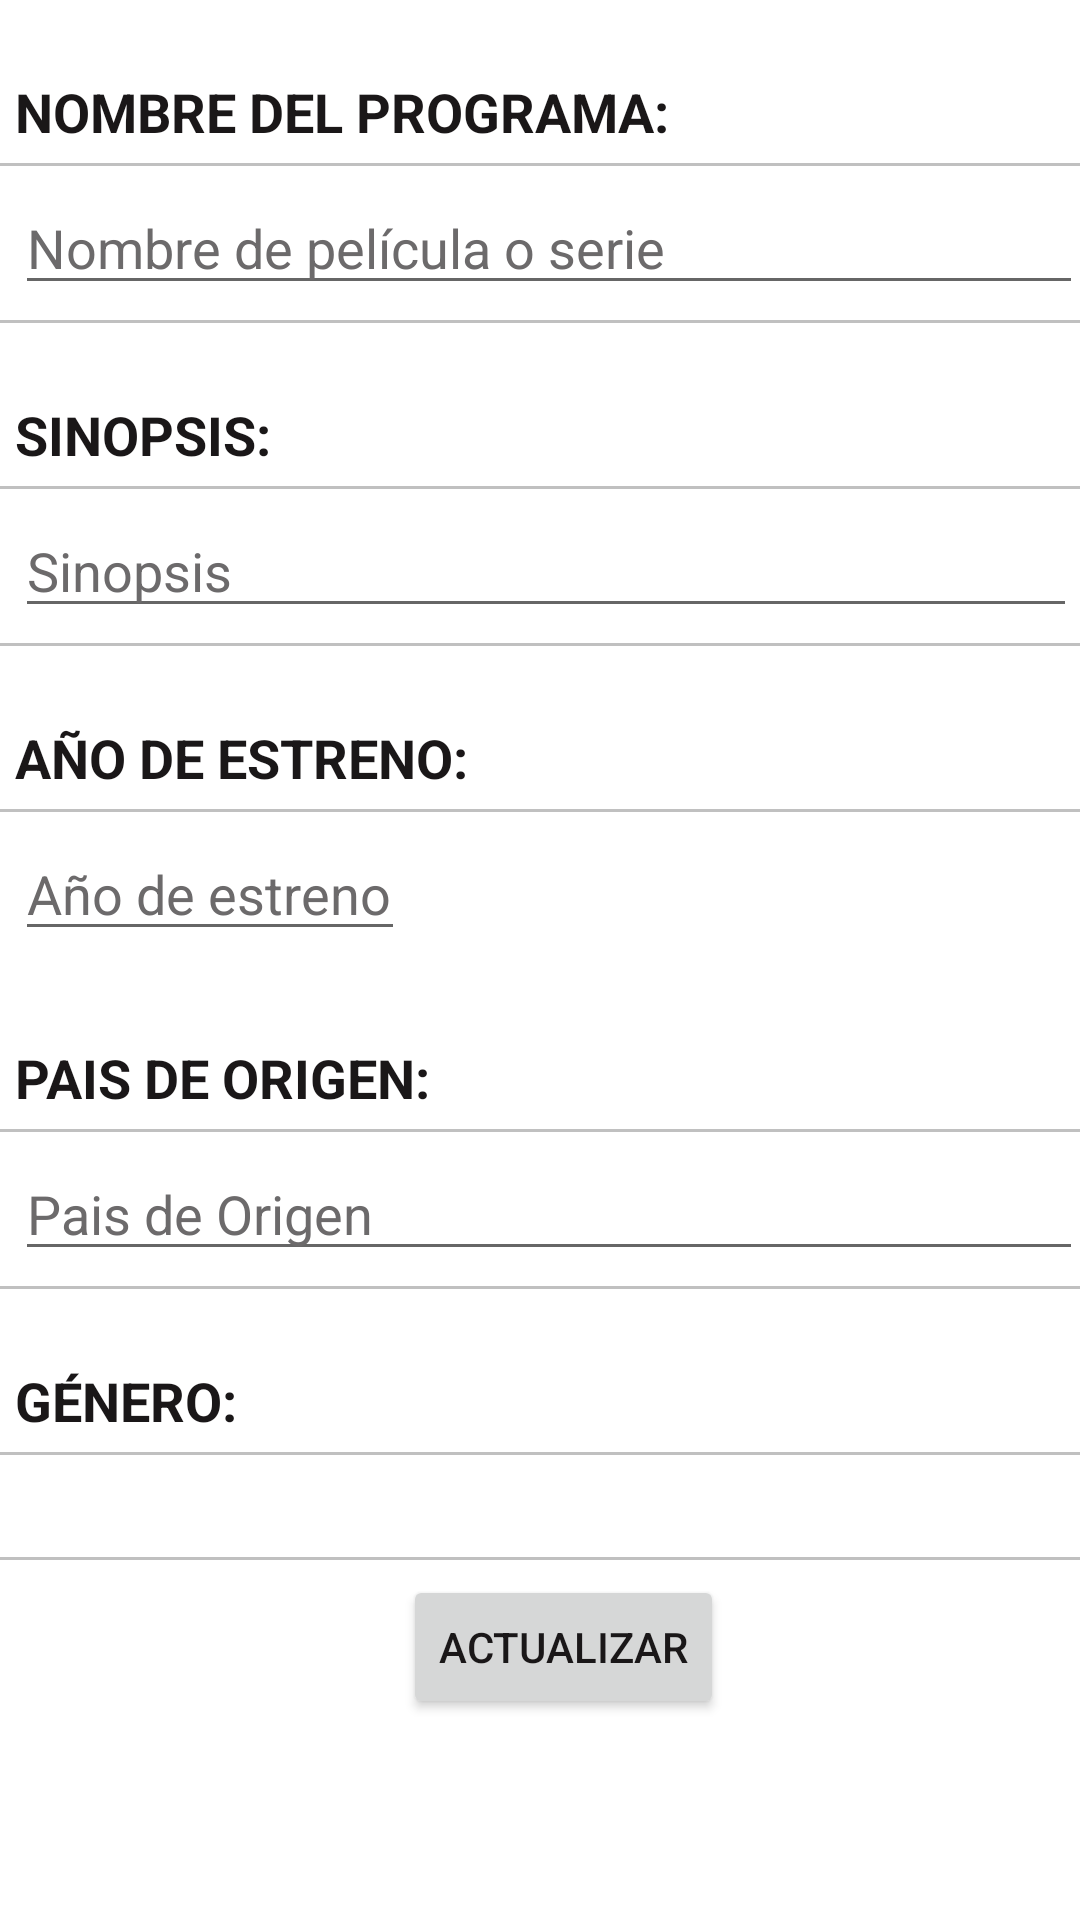

Write the Android layout XML for this screen, with the resource values it uses.
<!-- AndroidManifest.xml: application theme AppTheme -->
<!-- res/layout/activity_actualizar_serie.xml -->
<?xml version="1.0" encoding="utf-8"?>
<LinearLayout xmlns:android="http://schemas.android.com/apk/res/android"
    android:orientation="vertical" android:layout_width="match_parent"
    android:layout_height="match_parent"
    android:weightSum="1">

    <ScrollView
        android:layout_width="wrap_content"
        android:layout_height="wrap_content"
        android:id="@+id/scrollView" >

        <TableLayout
            android:layout_width="match_parent"
            android:layout_height="match_parent">

            <TableRow
                android:layout_width="match_parent"
                android:layout_height="match_parent"
                android:background="@color/colorTable">

                <TextView
                    android:layout_width="wrap_content"
                    android:layout_height="wrap_content"
                    android:layout_margin="5dp"
                    android:layout_marginTop="60dp"
                    android:paddingTop="20dp"
                    android:textStyle="bold"
                    android:textAppearance="?android:attr/textAppearanceMedium"
                    android:text="NOMBRE DEL PROGRAMA:"
                    android:textColor="@color/colorLabelText"
                    android:gravity="bottom"
                    android:id="@+id/lblNombrePrograma" />
            </TableRow>

            <View
                android:layout_width="fill_parent"
                android:layout_height="1dp"
                android:background="@color/colorLine"/>

            <TableRow
                android:layout_width="match_parent"
                android:layout_height="match_parent">

                <EditText
                    android:layout_width="356dp"
                    android:layout_height="wrap_content"
                    android:layout_margin="5dp"
                    android:inputType="textPersonName"
                    android:hint="Nombre de película o serie"
                    android:textColorHint="@color/colorHintText"
                    android:textColor="@color/colorNormalText"
                    android:ems="10"
                    android:id="@+id/txtNombreSerie" />

            </TableRow>

            <View
                android:layout_width="fill_parent"
                android:layout_height="1dp"
                android:background="@color/colorLine"/>

            <TableRow
                android:layout_width="match_parent"
                android:layout_height="match_parent"
                android:background="@color/colorTable">

                <TextView
                    android:layout_width="wrap_content"
                    android:layout_height="wrap_content"
                    android:textStyle="bold"
                    android:layout_margin="5dp"
                    android:paddingTop="20dp"
                    android:textAppearance="?android:attr/textAppearanceMedium"
                    android:text="SINOPSIS:"
                    android:textColor="@color/colorLabelText"
                    android:id="@+id/lblSinopsis" />
            </TableRow>

            <View
                android:layout_width="fill_parent"
                android:layout_height="1dp"
                android:background="@color/colorLine"/>

            <TableRow
                android:layout_width="match_parent"
                android:layout_height="match_parent"
                android:layout_margin="5dp">

                <EditText
                    android:layout_width="match_parent"
                    android:layout_height="wrap_content"
                    android:inputType="textMultiLine"
                    android:ems="10"
                    android:id="@+id/txtSinopsis"
                    android:hint="Sinopsis"
                    android:textColor="@color/colorNormalText"
                    android:textColorHint="@color/colorHintText"
                    android:layout_gravity="top" />
            </TableRow>

            <View
                android:layout_width="fill_parent"
                android:layout_height="1dp"
                android:background="@color/colorLine"/>

            <TableRow
                android:layout_width="match_parent"
                android:layout_height="match_parent"
                android:background="@color/colorTable">

                <TextView
                    android:layout_width="wrap_content"
                    android:layout_height="wrap_content"
                    android:textStyle="bold"
                    android:layout_margin="5dp"
                    android:paddingTop="20dp"
                    android:textAppearance="?android:attr/textAppearanceMedium"
                    android:text="AÑO DE ESTRENO:"
                    android:textColor="@color/colorLabelText"
                    android:id="@+id/lblAnioEstreno" />
            </TableRow>

            <View
                android:layout_width="fill_parent"
                android:layout_height="1dp"
                android:background="@color/colorLine"/>

            <TableRow
                android:layout_width="match_parent"
                android:layout_height="match_parent">

                <EditText
                    android:layout_width="match_parent"
                    android:layout_height="wrap_content"
                    android:width="130dp"
                    android:layout_margin="5dp"
                    android:inputType="number"
                    android:ems="10"
                    android:id="@+id/txtAnioEstreno"
                    android:hint="Año de estreno"
                    android:textColor="@color/colorNormalText"
                    android:textColorHint="@color/colorHintText"
                    android:layout_gravity="left|center_vertical"
                    android:text="" />
            </TableRow>

            <TableRow
                android:layout_width="match_parent"
                android:layout_height="match_parent"
                android:background="@color/colorTable">

                <TextView
                    android:layout_width="wrap_content"
                    android:layout_height="wrap_content"
                    android:textStyle="bold"
                    android:layout_margin="5dp"
                    android:paddingTop="20dp"
                    android:textAppearance="?android:attr/textAppearanceMedium"
                    android:text="PAIS DE ORIGEN:"
                    android:textColor="@color/colorLabelText"
                    android:id="@+id/lblPaisOrigen" />
            </TableRow>

            <View
                android:layout_width="fill_parent"
                android:layout_height="1dp"
                android:background="@color/colorLine"/>

            <TableRow
                android:layout_width="match_parent"
                android:layout_height="match_parent">
                <EditText
                    android:layout_width="356dp"
                    android:width="356dp"
                    android:layout_margin="5dp"
                    android:layout_height="wrap_content"
                    android:inputType="textPersonName"
                    android:id="@+id/txtPaisOrigen"
                    android:hint="Pais de Origen"
                    android:textColor="@color/colorNormalText"
                    android:textColorHint="@color/colorHintText"
                    android:layout_gravity="top"
                    android:text="" />
            </TableRow>

            <View
                android:layout_width="fill_parent"
                android:layout_height="1dp"
                android:background="@color/colorLine"/>

            <TableRow
                android:layout_width="match_parent"
                android:layout_height="match_parent"
                android:background="@color/colorTable">

                <TextView
                    android:layout_width="wrap_content"
                    android:layout_height="wrap_content"
                    android:layout_margin="5dp"
                    android:textStyle="bold"
                    android:paddingTop="20dp"
                    android:textAppearance="?android:attr/textAppearanceMedium"
                    android:text="GÉNERO: "
                    android:textColor="@color/colorLabelText"
                    android:id="@+id/lblGenero" />
            </TableRow>

            <View
                android:layout_width="fill_parent"
                android:layout_height="1dp"
                android:background="@color/colorLine"/>

            <TableRow
                android:layout_width="match_parent"
                android:layout_height="match_parent">

                <Spinner
                    android:layout_width="match_parent"
                    android:layout_height="wrap_content"
                    android:layout_margin="5dp"
                    android:id="@+id/spnGeneroAct" />
            </TableRow>

            <View
                android:layout_width="fill_parent"
                android:layout_height="1dp"
                android:background="@color/colorLine"/>

            <TableRow
                android:layout_width="match_parent"
                android:layout_height="match_parent"
                android:layout_margin="5dp">

                <Button
                    android:layout_width="wrap_content"
                    android:layout_height="wrap_content"
                    android:text="Actualizar"
                    android:id="@+id/btnActualizarPelicula"
                    android:layout_gravity="center_horizontal|bottom"
                    android:onClick="onClickActualizarSerie"
                    android:textColor="@color/colorButtonText"
                    android:enabled="true" />
            </TableRow>

        </TableLayout>
    </ScrollView>

</LinearLayout>
<!-- resources referenced by this layout -->
<resources>
  <color name="colorButtonText">#1a1718</color>color&gt;
  <color name="colorHintText">#6c6a6b</color>color&gt;
  <color name="colorLabelText">#1a1718</color>color&gt;
  <color name="colorLine">#c0c0c0</color>
  <color name="colorNormalText">#1a1718</color>color&gt;
  <style name="AppTheme" parent="Theme.AppCompat.Light.DarkActionBar">
          
          <item name="colorPrimary">@color/colorPrimary</item>
          <item name="colorPrimaryDark">@color/colorPrimaryDark</item>
          <item name="colorAccent">@color/colorAccent</item>
          <item name="android:colorBackground">@color/colorBackground</item>
          <item name="android:actionBarTabStyle">@style/AppTheme.Tab</item>
          <item name="actionBarTabStyle">@style/AppTheme.Tab</item>
          
      </style>
  <color name="colorPrimary">#2da461</color>
  <color name="colorPrimaryDark">#238452</color>
  <color name="colorAccent">#2da663</color>
  <style name="AppTheme.Tab">
          <item name="android:background">@drawable/tab_bar_background</item>
      </style>
</resources>
